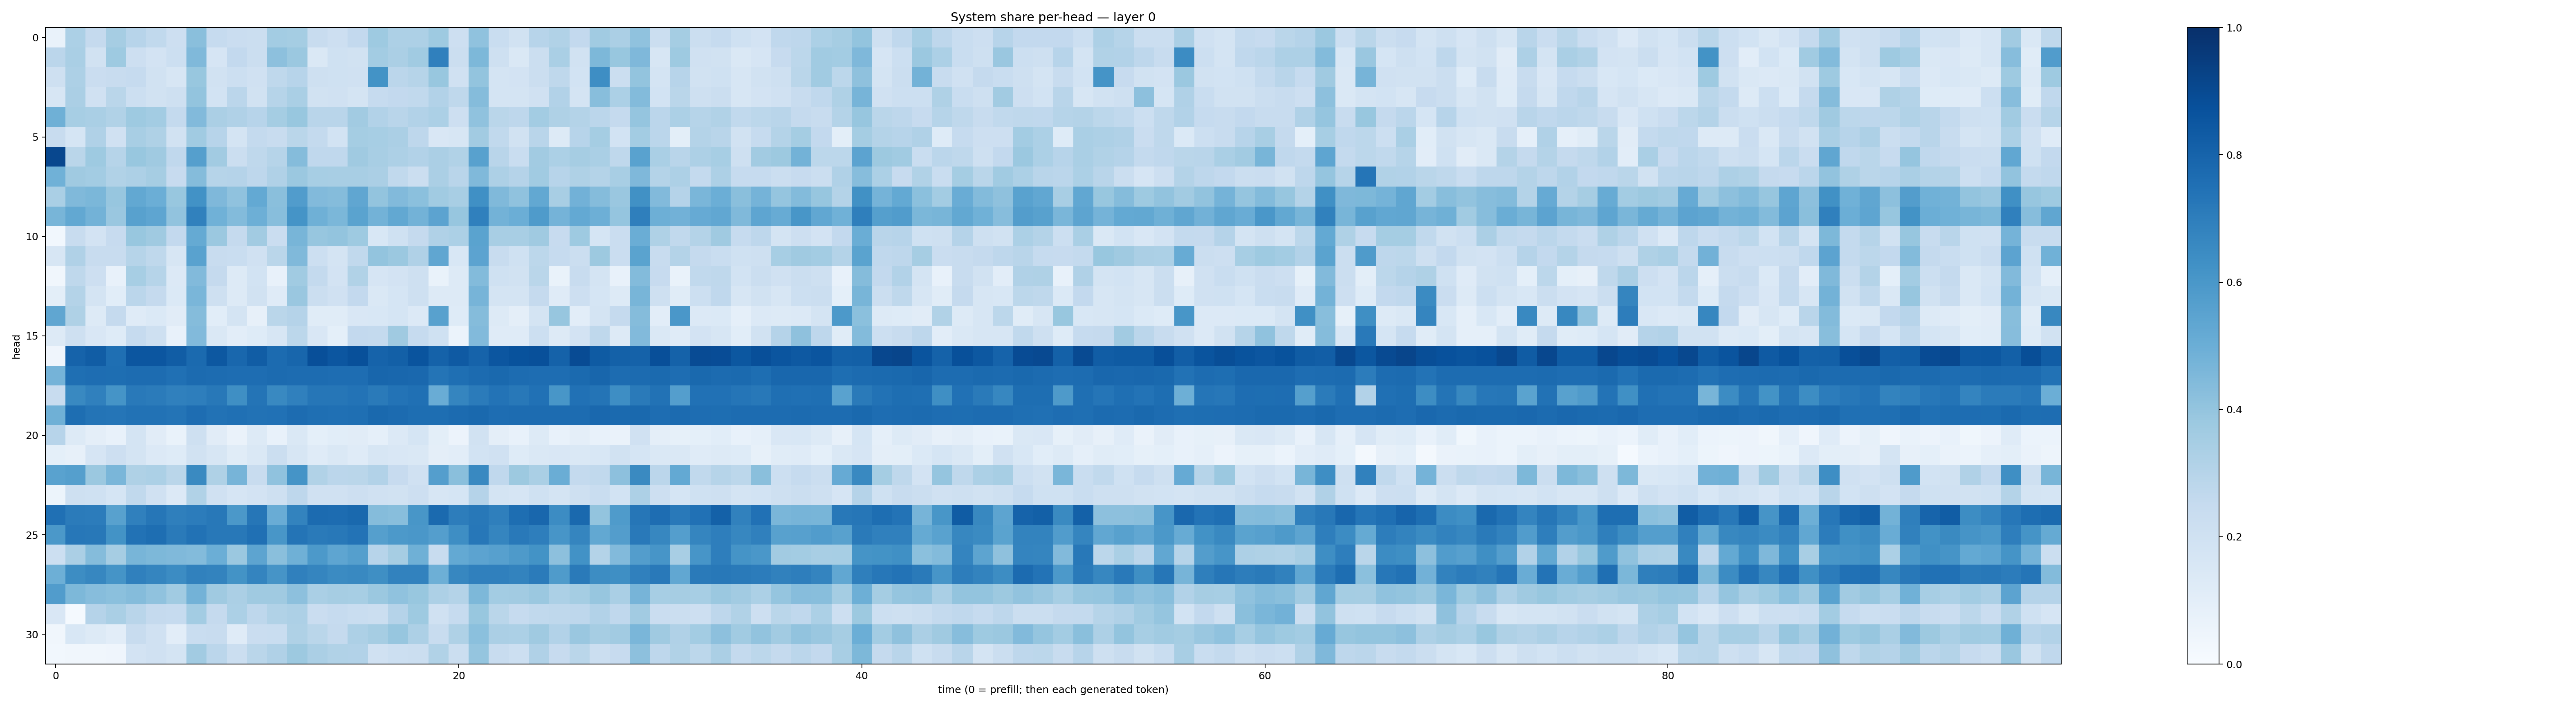

Source data for this figure (header and first rows):
0.06992561, 0.3295215, 0.25226414, 0.3486422, 0.2957622, 0.265204, 0.21474285, 0.42551047, 0.24774383, 0.22852445, 0.22041346, 0.35575396, 0.35412416, 0.23753072, 0.21338788, 0.26116967, 0.37325847, 0.32516336, 0.32725072, 0.37477195, 0.21324821, 0.4098867, 0.23276868, 0.19456474
0.2818, 0.337, 0.1901, 0.375, 0.2116, 0.1828, 0.2161, 0.4455, 0.167, 0.2612, 0.2229, 0.4149, 0.3821, 0.142, 0.2012, 0.1939, 0.3587, 0.3324, 0.3637, 0.6896, 0.2227, 0.4534, 0.2049, 0.1479
0.2035, 0.3248, 0.2268, 0.2411, 0.2469, 0.1892, 0.1595, 0.3877, 0.1897, 0.2181, 0.1984, 0.2696, 0.2961, 0.2075, 0.2005, 0.198, 0.6209, 0.2832, 0.2998, 0.3887, 0.1955, 0.3986, 0.1766, 0.182
0.1628, 0.3342, 0.1983, 0.288, 0.215, 0.1945, 0.2065, 0.4023, 0.1864, 0.2829, 0.1951, 0.2994, 0.3392, 0.1882, 0.1963, 0.1784, 0.2468, 0.2586, 0.2628, 0.3102, 0.2702, 0.436, 0.1719, 0.1732
0.4903, 0.3442, 0.338, 0.3152, 0.3728, 0.3573, 0.2564, 0.4443, 0.3328, 0.3189, 0.2939, 0.355, 0.3884, 0.2927, 0.2924, 0.3606, 0.3114, 0.2896, 0.3102, 0.3312, 0.2142, 0.4078, 0.2871, 0.2754
0.2413, 0.1704, 0.3175, 0.1987, 0.3425, 0.3232, 0.1935, 0.365, 0.2933, 0.1724, 0.2558, 0.2372, 0.2872, 0.2548, 0.1859, 0.3525, 0.344, 0.3326, 0.2756, 0.1513, 0.1601, 0.3598, 0.263, 0.1929
0.9082, 0.2884, 0.3723, 0.2975, 0.3892, 0.3692, 0.267, 0.5641, 0.3606, 0.2206, 0.2704, 0.2974, 0.4338, 0.2687, 0.2668, 0.371, 0.34, 0.3262, 0.3092, 0.3338, 0.3129, 0.5562, 0.2901, 0.2317
0.4876, 0.3686, 0.3556, 0.3155, 0.327, 0.3482, 0.2425, 0.4367, 0.2991, 0.3034, 0.2747, 0.3194, 0.3804, 0.3456, 0.3407, 0.3425, 0.3342, 0.265, 0.2195, 0.3338, 0.2927, 0.4489, 0.3253, 0.3044
0.3376, 0.4489, 0.4592, 0.3944, 0.5267, 0.4974, 0.388, 0.6233, 0.4513, 0.4075, 0.5217, 0.4224, 0.5752, 0.4446, 0.4357, 0.534, 0.3987, 0.4439, 0.4184, 0.364, 0.3413, 0.6325, 0.4454, 0.4096
0.4675, 0.5238, 0.4787, 0.3856, 0.5571, 0.5368, 0.403, 0.6847, 0.4876, 0.4408, 0.4944, 0.4271, 0.6146, 0.4907, 0.459, 0.5473, 0.4793, 0.5264, 0.4797, 0.5462, 0.3937, 0.6876, 0.4782, 0.4998
0.02966, 0.2404, 0.1826, 0.2425, 0.3869, 0.3687, 0.2611, 0.5164, 0.3814, 0.2536, 0.3598, 0.2287, 0.4653, 0.391, 0.3992, 0.3747, 0.1537, 0.2014, 0.2505, 0.3173, 0.3284, 0.549, 0.343, 0.3432
0.1609, 0.3177, 0.2418, 0.2363, 0.2996, 0.2728, 0.1582, 0.551, 0.2406, 0.2314, 0.1963, 0.2875, 0.4454, 0.2165, 0.177, 0.2631, 0.4001, 0.3815, 0.3183, 0.5314, 0.1544, 0.5467, 0.2408, 0.2014
0.0334, 0.2701, 0.2141, 0.07184, 0.3451, 0.2999, 0.1331, 0.4424, 0.2518, 0.1316, 0.1849, 0.07102, 0.3647, 0.2577, 0.1798, 0.3156, 0.166, 0.1834, 0.2085, 0.07012, 0.1295, 0.4395, 0.2019, 0.1942
0.09871, 0.3062, 0.1744, 0.1074, 0.285, 0.2534, 0.1405, 0.4637, 0.2085, 0.131, 0.1896, 0.1175, 0.3835, 0.2204, 0.1962, 0.2586, 0.146, 0.1699, 0.2048, 0.1296, 0.1301, 0.4691, 0.1757, 0.1766
0.5334, 0.3218, 0.1319, 0.2526, 0.1204, 0.1369, 0.1115, 0.4349, 0.1057, 0.173, 0.08014, 0.2881, 0.3038, 0.1171, 0.1141, 0.1489, 0.1529, 0.1698, 0.1352, 0.5566, 0.1222, 0.4348, 0.1265, 0.09396
0.1317, 0.2036, 0.1516, 0.1231, 0.2496, 0.2072, 0.07593, 0.4422, 0.1427, 0.1049, 0.123, 0.1588, 0.2781, 0.1486, 0.09158, 0.258, 0.2578, 0.3677, 0.2479, 0.2016, 0.06005, 0.4442, 0.119, 0.1207
0.04117, 0.8042, 0.8281, 0.7559, 0.8518, 0.8553, 0.8257, 0.7771, 0.8458, 0.7856, 0.8254, 0.7711, 0.7902, 0.8791, 0.8528, 0.8753, 0.8014, 0.8133, 0.8599, 0.8075, 0.8361, 0.8015, 0.8533, 0.8708
0.4742, 0.7552, 0.7618, 0.7589, 0.7683, 0.766, 0.7503, 0.771, 0.7689, 0.764, 0.7621, 0.7699, 0.7687, 0.7662, 0.7629, 0.7637, 0.7905, 0.7866, 0.784, 0.7346, 0.7572, 0.7709, 0.7793, 0.7678
0.2421, 0.6564, 0.6899, 0.6149, 0.7187, 0.7103, 0.6885, 0.6985, 0.7213, 0.633, 0.7347, 0.657, 0.6899, 0.7296, 0.7293, 0.7421, 0.7131, 0.7409, 0.7508, 0.5048, 0.6681, 0.71, 0.7397, 0.7212
0.492, 0.7614, 0.7356, 0.733, 0.744, 0.7458, 0.7377, 0.765, 0.7441, 0.752, 0.7429, 0.7494, 0.7679, 0.7567, 0.7501, 0.7545, 0.7774, 0.7697, 0.7592, 0.7596, 0.7699, 0.778, 0.7644, 0.7687
0.2942, 0.1258, 0.09617, 0.07554, 0.1755, 0.1127, 0.06656, 0.2086, 0.1118, 0.06572, 0.1287, 0.07764, 0.1477, 0.09356, 0.109, 0.1129, 0.08716, 0.1366, 0.1709, 0.0987, 0.0585, 0.1898, 0.09601, 0.07739
0.09033, 0.07911, 0.1678, 0.2123, 0.1787, 0.1365, 0.1224, 0.1894, 0.1624, 0.116, 0.145, 0.2223, 0.1602, 0.1191, 0.1457, 0.1185, 0.162, 0.1519, 0.1467, 0.0971, 0.1028, 0.1838, 0.1957, 0.1238
0.5508, 0.5633, 0.3827, 0.4632, 0.3234, 0.331, 0.288, 0.6552, 0.3216, 0.4723, 0.2402, 0.4063, 0.6166, 0.3158, 0.2832, 0.2856, 0.3123, 0.2448, 0.1988, 0.5701, 0.4219, 0.6585, 0.2659, 0.3757
0.05207, 0.21, 0.2025, 0.1692, 0.2636, 0.1958, 0.1345, 0.3141, 0.1983, 0.1646, 0.1806, 0.21, 0.2767, 0.1979, 0.1973, 0.2131, 0.1959, 0.1939, 0.2146, 0.1632, 0.1704, 0.3039, 0.1777, 0.1663
0.7501, 0.7102, 0.7064, 0.5562, 0.6914, 0.7284, 0.6927, 0.7069, 0.7196, 0.5957, 0.7294, 0.507, 0.6795, 0.7715, 0.7669, 0.7794, 0.4341, 0.427, 0.6025, 0.776, 0.7029, 0.7213, 0.6923, 0.7608
0.5973, 0.7247, 0.72, 0.6185, 0.7446, 0.7581, 0.7113, 0.743, 0.7225, 0.7192, 0.7526, 0.6021, 0.7371, 0.7126, 0.7196, 0.742, 0.5658, 0.5899, 0.6002, 0.5701, 0.6374, 0.724, 0.6704, 0.718
0.2174, 0.3333, 0.434, 0.3505, 0.4659, 0.4559, 0.4454, 0.4398, 0.499, 0.3796, 0.5401, 0.4232, 0.4897, 0.5933, 0.5367, 0.5654, 0.2939, 0.3492, 0.4901, 0.2375, 0.522, 0.545, 0.5598, 0.5881
0.4944, 0.6408, 0.6649, 0.6139, 0.69, 0.6688, 0.6474, 0.6864, 0.6759, 0.618, 0.6728, 0.6132, 0.6877, 0.6706, 0.6506, 0.6591, 0.6348, 0.6798, 0.6835, 0.4942, 0.666, 0.6884, 0.6912, 0.676
0.5774, 0.4566, 0.4322, 0.4193, 0.4363, 0.4086, 0.3668, 0.4801, 0.3684, 0.3332, 0.3708, 0.3676, 0.4154, 0.3396, 0.3505, 0.3457, 0.3804, 0.4092, 0.3888, 0.3246, 0.3084, 0.4563, 0.3585, 0.3612
0.1508, 0.01253, 0.3037, 0.3367, 0.2897, 0.2528, 0.2493, 0.3561, 0.2526, 0.3308, 0.2744, 0.3131, 0.3277, 0.2266, 0.2479, 0.2329, 0.2247, 0.3045, 0.3747, 0.1983, 0.2489, 0.3899, 0.2863, 0.247
0.03207, 0.1537, 0.1315, 0.1047, 0.2367, 0.1978, 0.1045, 0.2307, 0.2362, 0.1203, 0.2302, 0.2326, 0.3203, 0.2888, 0.2514, 0.3266, 0.3505, 0.3919, 0.3275, 0.2392, 0.3226, 0.4187, 0.3343, 0.3298
0.03038, 0.03216, 0.03296, 0.04259, 0.1826, 0.1989, 0.1735, 0.36, 0.284, 0.2249, 0.2866, 0.3201, 0.3787, 0.3336, 0.3132, 0.3103, 0.1955, 0.2161, 0.2219, 0.313, 0.2227, 0.3972, 0.2393, 0.2164
